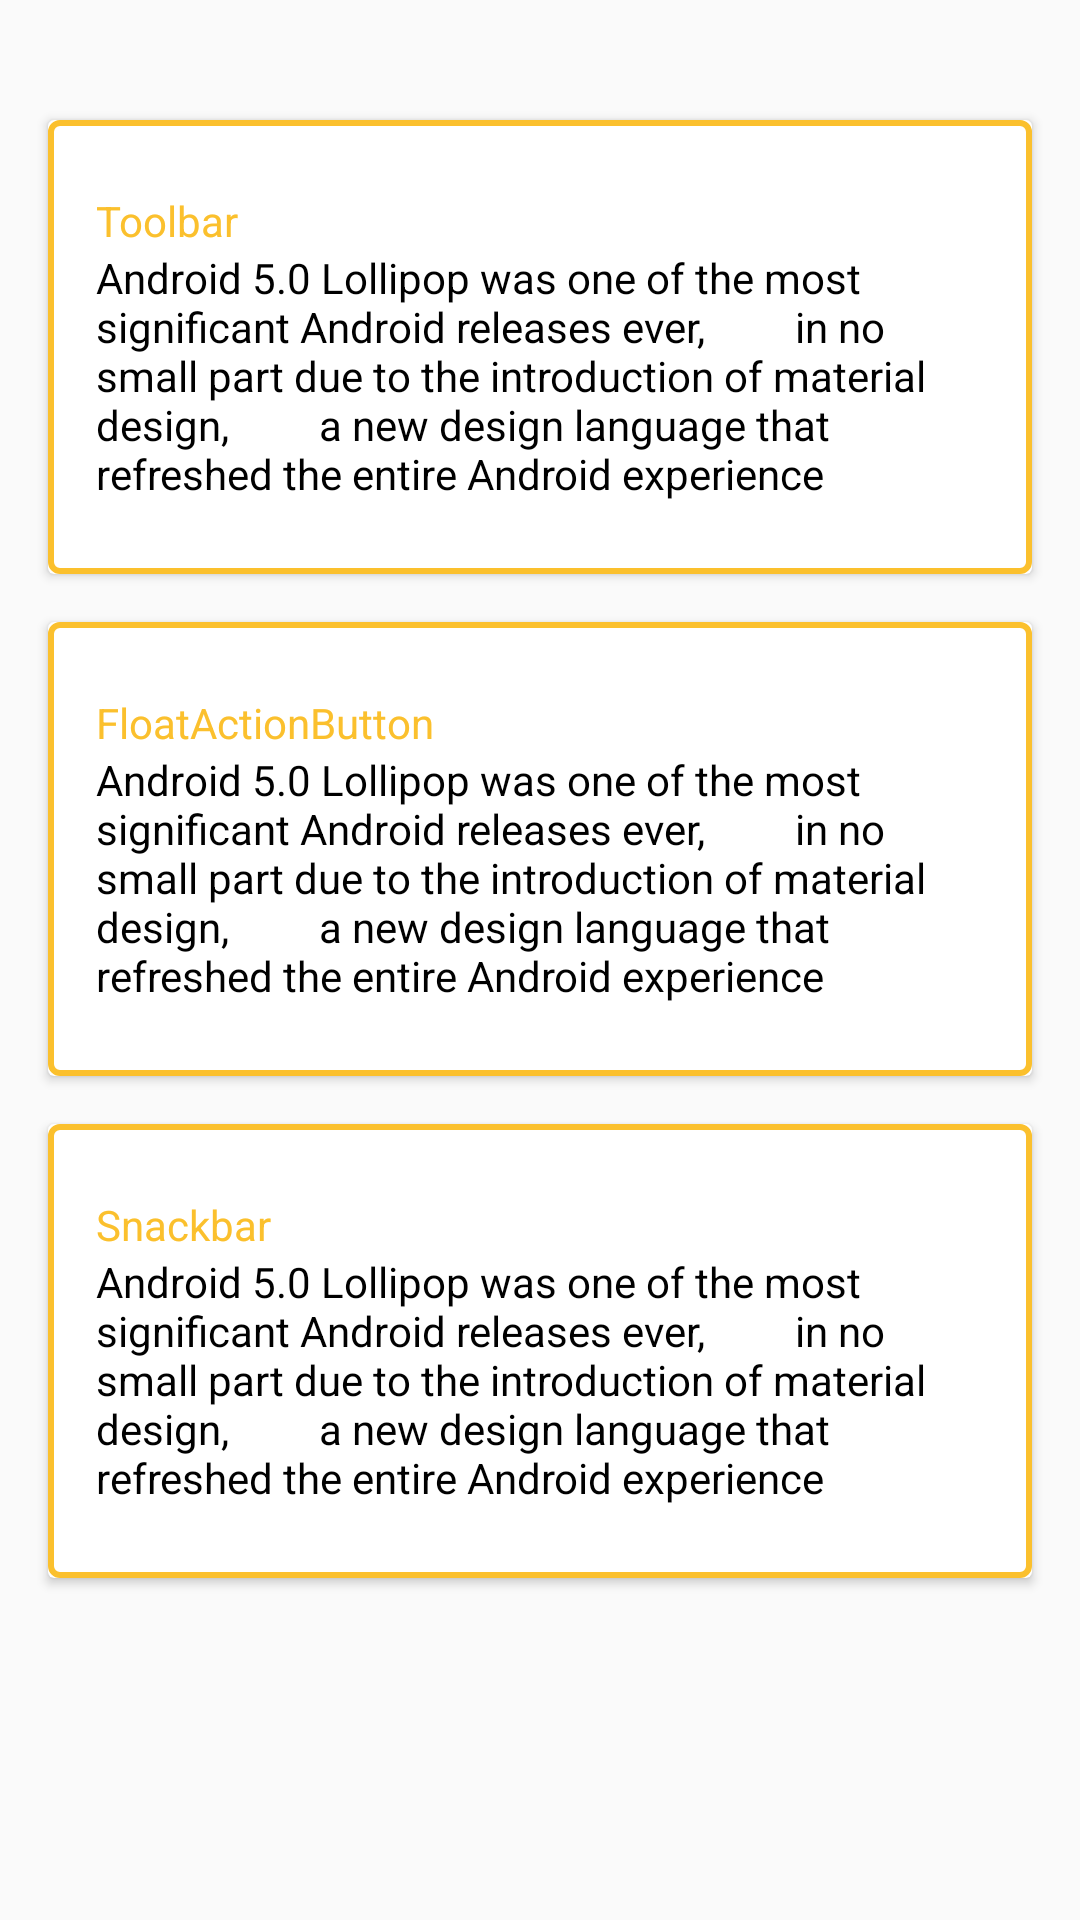

Produce the Android XML layout that renders to this screen, including the resource entries it uses.
<!-- AndroidManifest.xml: application theme AppTheme -->
<!-- res/layout/cardview.xml -->
<?xml version="1.0" encoding="utf-8"?>
<android.support.v4.widget.NestedScrollView
    xmlns:android="http://schemas.android.com/apk/res/android"
    xmlns:app="http://schemas.android.com/apk/res-auto"
    android:layout_width="match_parent"
    android:layout_height="match_parent"
    app:layout_behavior="@string/appbar_scrolling_view_behavior">

    <LinearLayout
        android:layout_width="match_parent"
        android:layout_height="match_parent"
        android:orientation="vertical"
        android:paddingTop="24dp">

        <android.support.v7.widget.CardView
            android:layout_width="match_parent"
            android:layout_height="wrap_content"
            android:layout_margin="16dp">

            <LinearLayout
                style="@style/Widget.CardContent"
                android:layout_width="match_parent"
                android:layout_height="wrap_content"
                android:background="@drawable/cardview_border">

                <TextView
                    android:layout_width="match_parent"
                    android:layout_height="wrap_content"
                    android:text="Toolbar"
                    android:textColor="#fbc02d"
                    />


                <TextView
                    android:layout_width="match_parent"
                    android:layout_height="wrap_content"
                    android:textColor="#000000"
                    android:text="Android 5.0 Lollipop was one of the most significant Android releases ever,
        in no small part due to the introduction of material design,
        a new design language that refreshed the entire Android experience" />


            </LinearLayout>

        </android.support.v7.widget.CardView>
        <android.support.v7.widget.CardView
            android:layout_width="match_parent"
            android:layout_height="wrap_content"
            android:layout_marginBottom="16dp"
            android:layout_marginLeft="16dp"
            android:layout_marginRight="16dp">

            <LinearLayout
                style="@style/Widget.CardContent"
                android:layout_width="match_parent"
                android:layout_height="wrap_content"
                android:background="@drawable/cardview_border">

                <TextView
                    android:layout_width="match_parent"
                    android:layout_height="wrap_content"
                    android:text="FloatActionButton"
                    android:textColor="#fbc02d"
                    />

                <TextView
                    android:layout_width="match_parent"
                    android:layout_height="wrap_content"
                    android:textColor="#000000"
                    android:text="Android 5.0 Lollipop was one of the most significant Android releases ever,
        in no small part due to the introduction of material design,
        a new design language that refreshed the entire Android experience" />

            </LinearLayout>

        </android.support.v7.widget.CardView>

        <android.support.v7.widget.CardView
            android:layout_width="match_parent"
            android:layout_height="wrap_content"
            android:layout_marginBottom="16dp"
            android:layout_marginLeft="16dp"
            android:layout_marginRight="16dp"
            >

            <LinearLayout
                style="@style/Widget.CardContent"
                android:layout_width="match_parent"
                android:layout_height="wrap_content"
                android:background="@drawable/cardview_border">

                <TextView
                    android:layout_width="match_parent"
                    android:layout_height="wrap_content"
                    android:text="Snackbar"
                    android:textColor="#fbc02d"
                    />

                <TextView
                    android:layout_width="match_parent"
                    android:layout_height="wrap_content"
                    android:textColor="#000000"
                    android:text="Android 5.0 Lollipop was one of the most significant Android releases ever,
        in no small part due to the introduction of material design,
        a new design language that refreshed the entire Android experience" />

            </LinearLayout>

        </android.support.v7.widget.CardView>

    </LinearLayout>

</android.support.v4.widget.NestedScrollView>
<!-- resources referenced by this layout -->
<resources>
  <!-- drawable cardview_border (drawable-mdpi) -->
  <?xml version="1.0" encoding="utf-8"?>
  <shape xmlns:android="http://schemas.android.com/apk/res/android">
      <stroke android:width="2dp" android:color="#fbc02d"></stroke>
      <corners android:radius="3dp" />
      <solid android:color="#ffffff"></solid>
  </shape>
  <style name="Widget.CardContent" parent="android:Widget">
          <item name="android:paddingLeft">16dp</item>
          <item name="android:paddingRight">16dp</item>
          <item name="android:paddingBottom">24dp</item>
          <item name="android:paddingTop">24dp</item>
          <item name="android:orientation">vertical</item>
      </style>
  <style name="AppTheme" parent="Theme.AppCompat.Light.DarkActionBar">
          
      </style>
</resources>
